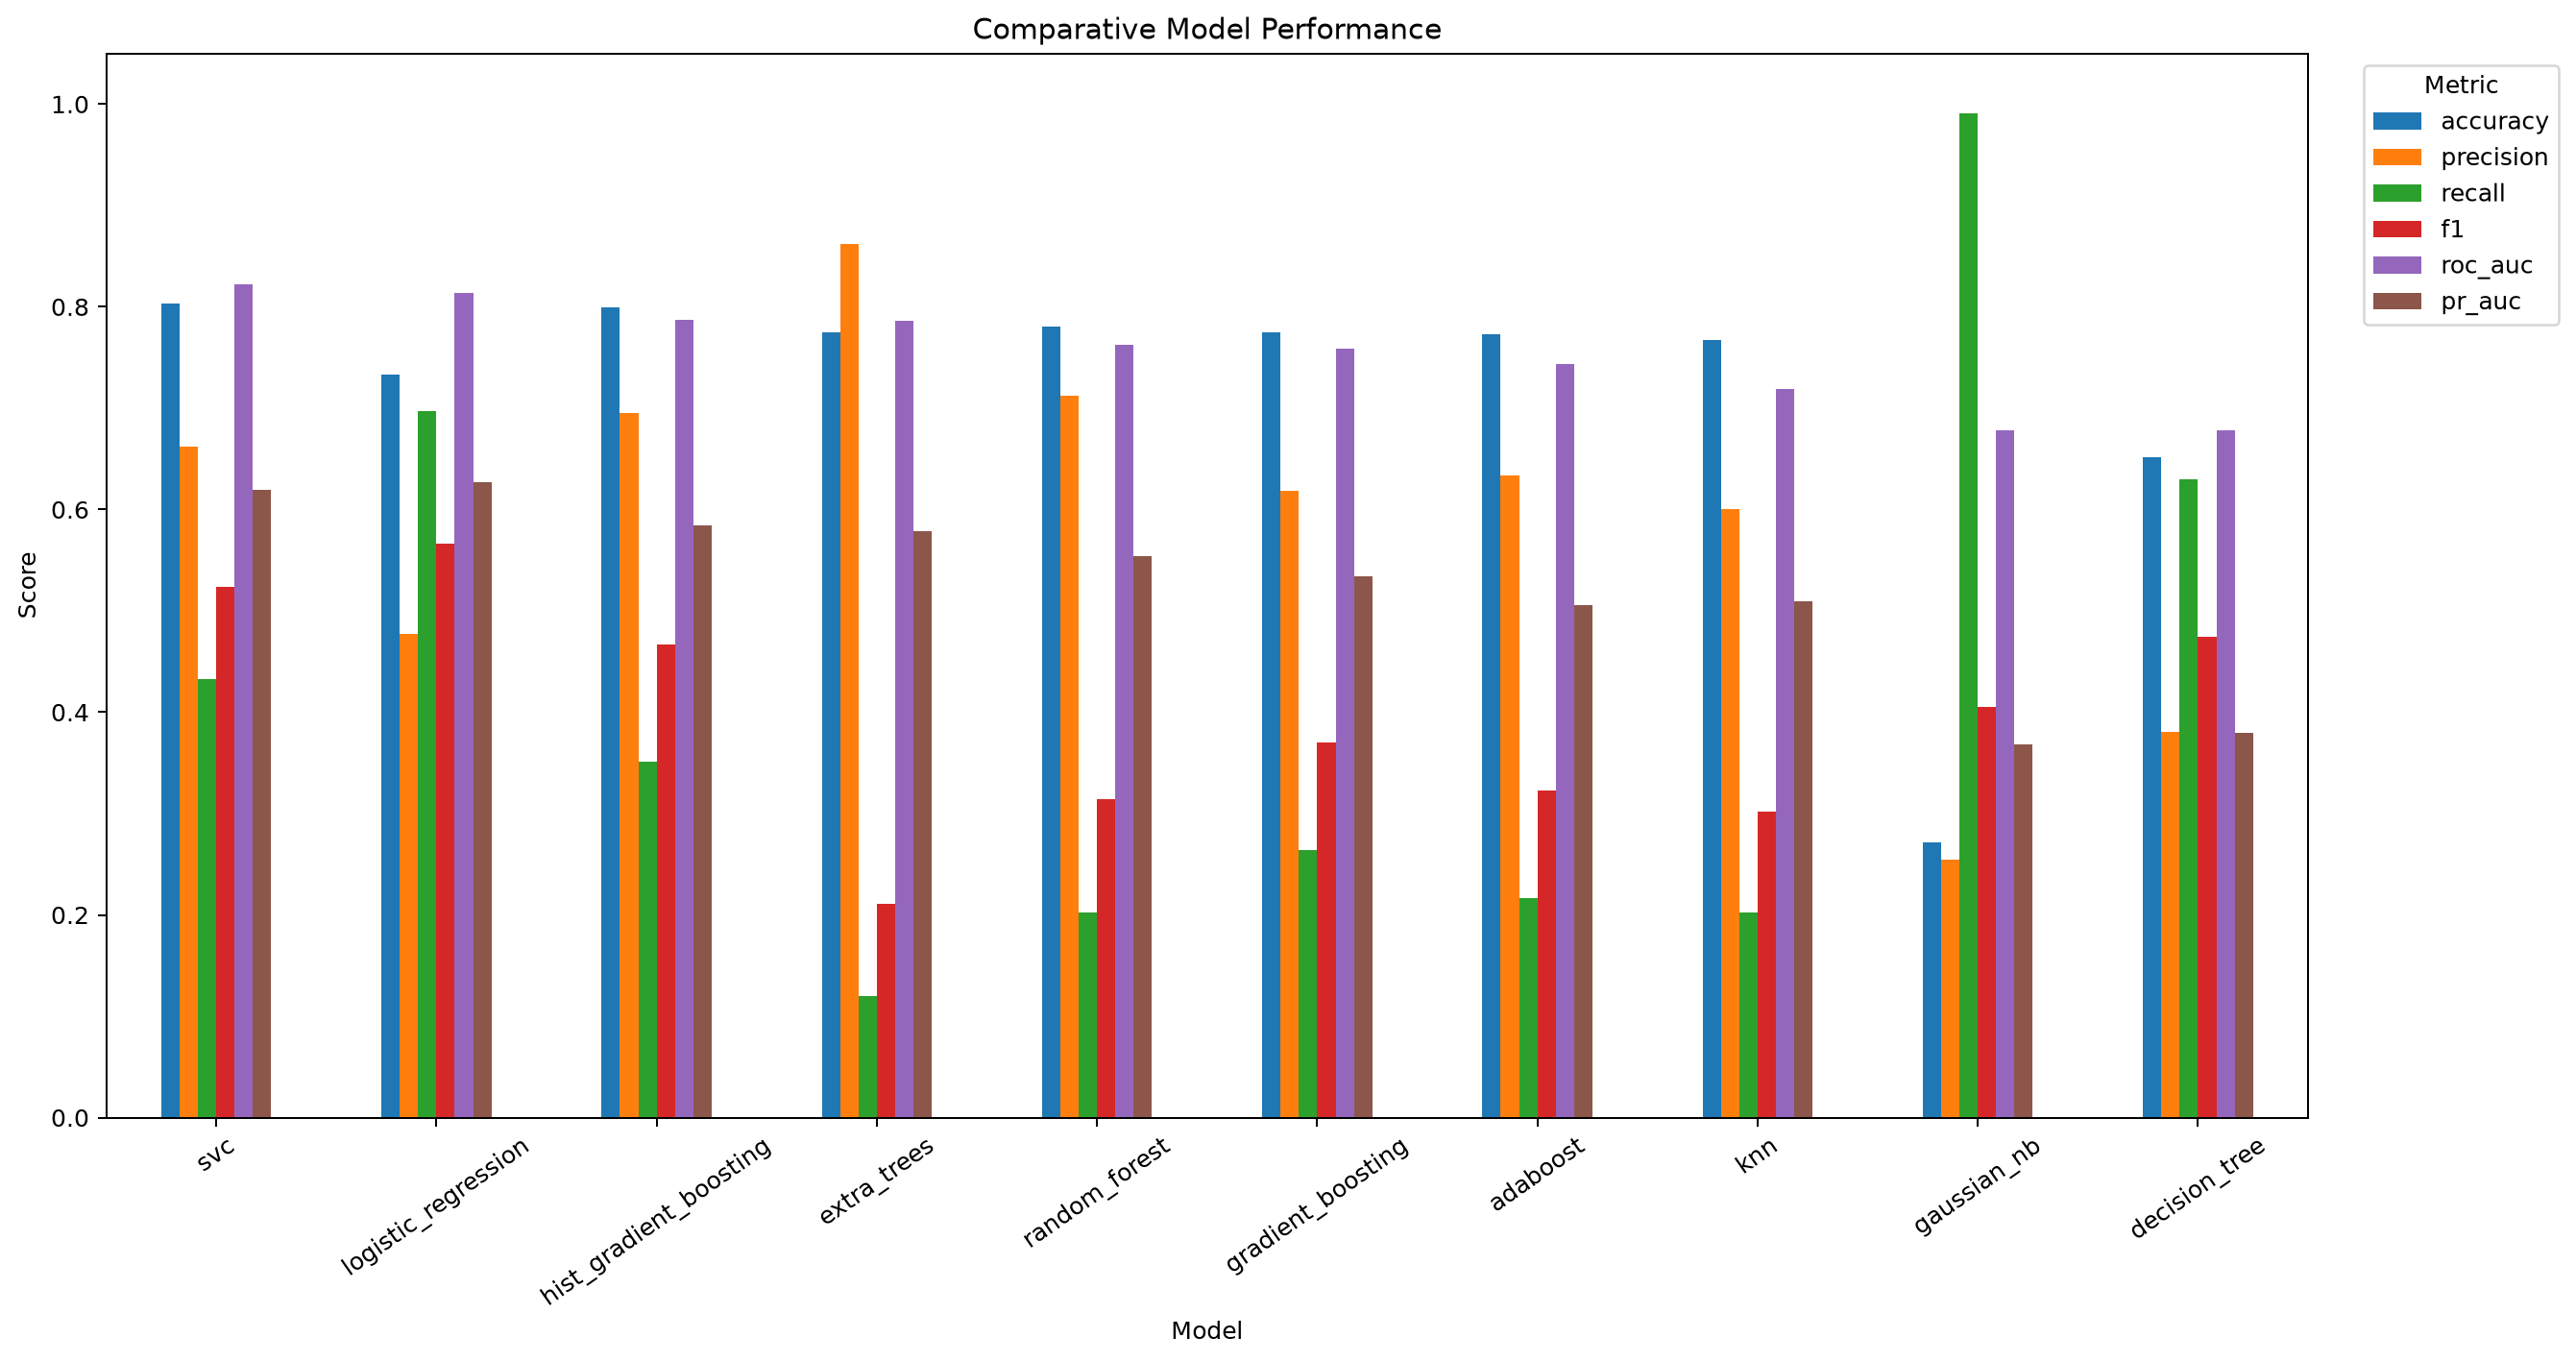

Values plotted in this chart, from the file beside it:
model, config_id, parameters, accuracy, precision, recall, f1, roc_auc, pr_auc, balanced_accuracy, specificity
logistic_regression, 1, {"C": 0.5, "class_weight": "balanced", "…, 0.7332, 0.477, 0.6971, 0.5664, 0.8134, 0.6267, 0.7212, 0.7452
decision_tree, 1, {"ccp_alpha": 0.0, "class_weight": "bala…, 0.6514, 0.3808, 0.6298, 0.4746, 0.6781, 0.3796, 0.6442, 0.6587
random_forest, 3, {"bootstrap": true, "ccp_alpha": 0.0, "c…, 0.78, 0.7119, 0.2019, 0.3146, 0.762, 0.554, 0.5873, 0.9728
extra_trees, 2, {"bootstrap": false, "ccp_alpha": 0.0, "…, 0.7752, 0.8621, 0.1202, 0.211, 0.7866, 0.5787, 0.5569, 0.9936
gradient_boosting, 3, {"ccp_alpha": 0.0, "criterion": "depreca…, 0.7752, 0.618, 0.2644, 0.3704, 0.7588, 0.5343, 0.605, 0.9455
hist_gradient_boosting, 2, {"categorical_features": "from_dtype", "…, 0.7993, 0.6952, 0.351, 0.4665, 0.7868, 0.584, 0.6498, 0.9487
adaboost, 3, {"estimator": null, "learning_rate": 0.3…, 0.7728, 0.6338, 0.2163, 0.3226, 0.7437, 0.5059, 0.5873, 0.9583
svc, 2, {"cv": 3, "ensemble": false, "estimator"…, 0.8029, 0.6618, 0.4327, 0.5233, 0.8224, 0.6192, 0.6795, 0.9263
knn, 2, {"algorithm": "auto", "leaf_size": 30, "…, 0.7668, 0.6, 0.2019, 0.3022, 0.7184, 0.5096, 0.5785, 0.9551
gaussian_nb, 3, {"priors": null, "var_smoothing": 1e-07}, 0.2716, 0.2543, 0.9904, 0.4047, 0.6785, 0.3684, 0.5112, 0.03205
